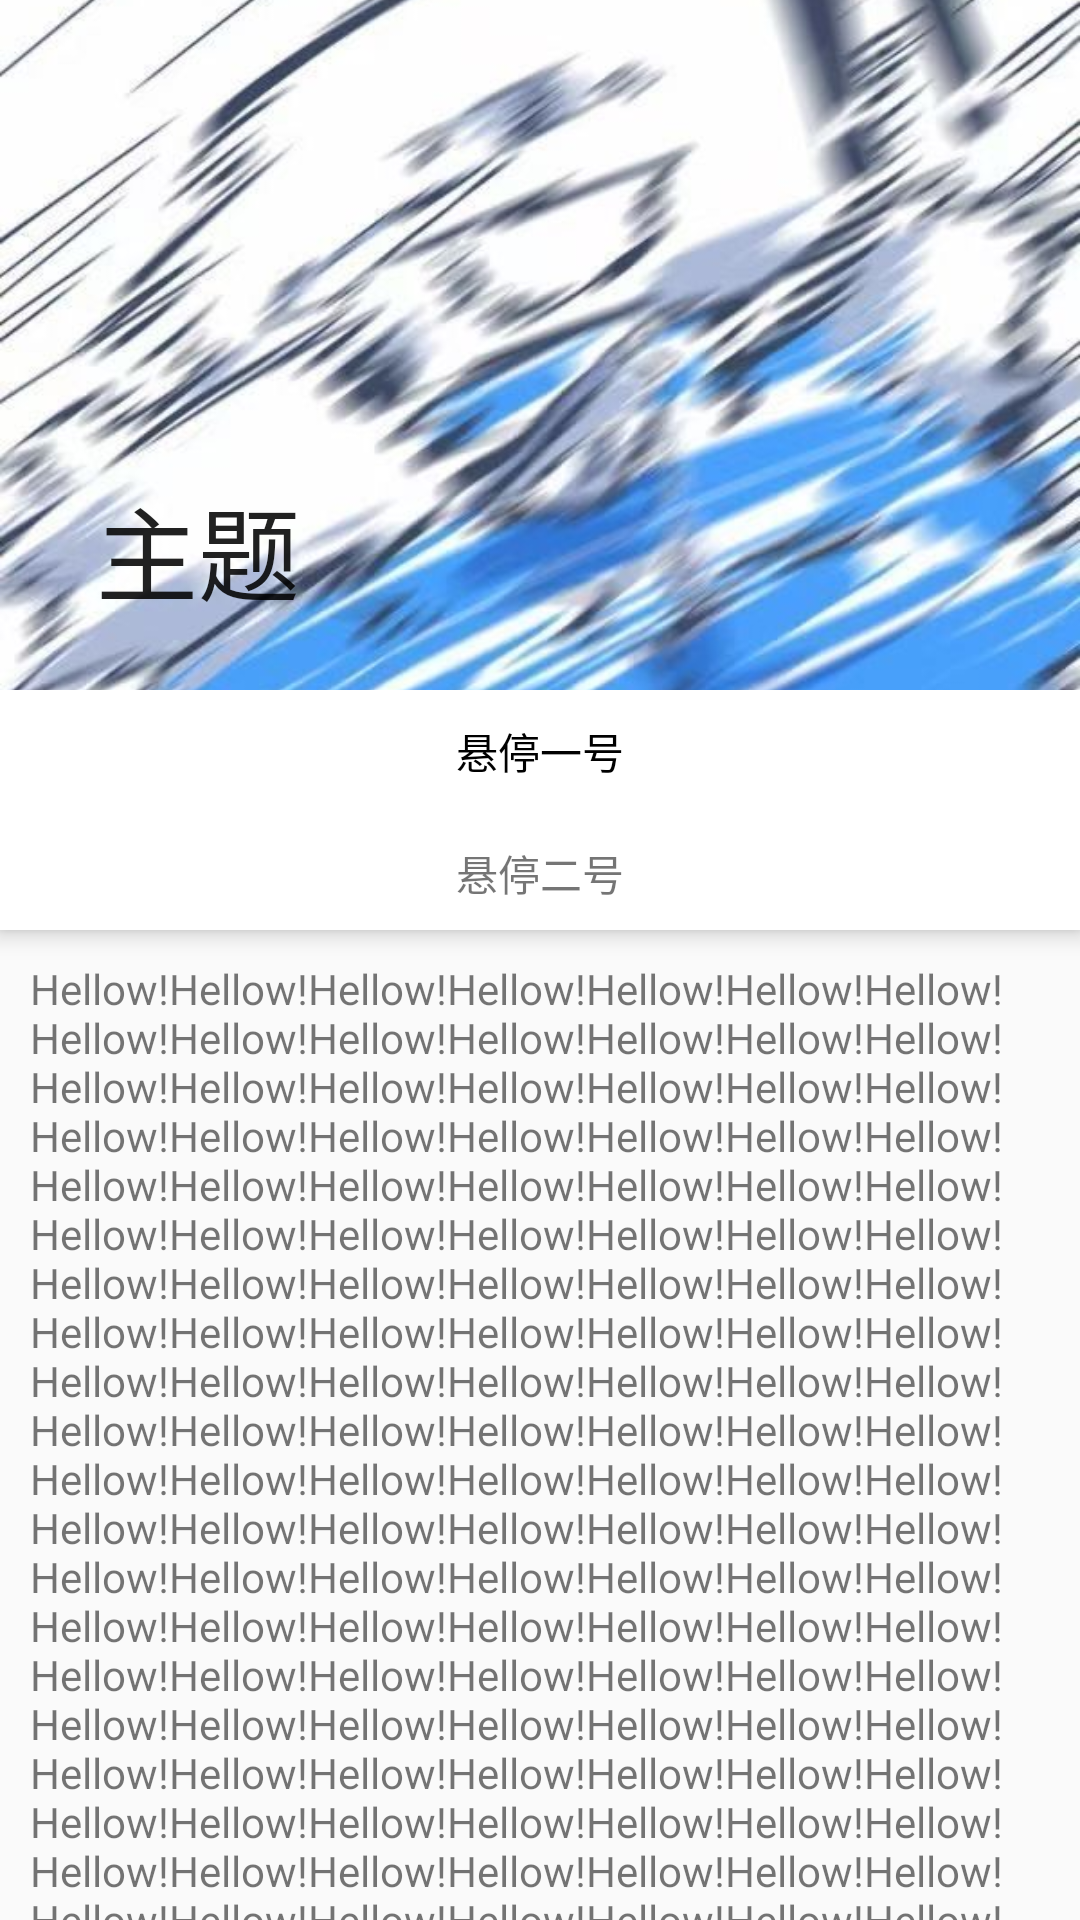

This screen was rendered from an Android layout file. Write that file and the resources it references.
<!-- AndroidManifest.xml: application theme Theme.StudyAndroid -->
<!-- res/layout/fragment_coordinator_layout04.xml -->
<?xml version="1.0" encoding="utf-8"?>
<androidx.coordinatorlayout.widget.CoordinatorLayout xmlns:android="http://schemas.android.com/apk/res/android"
    xmlns:tools="http://schemas.android.com/tools"
    android:layout_width="match_parent"
    android:layout_height="match_parent"
    xmlns:app="http://schemas.android.com/apk/res-auto"
    tools:context=".study.coordinator_layout.CoordinatorLayoutFragment04">


    <com.google.android.material.appbar.AppBarLayout
        android:id="@+id/appbar"
        android:layout_width="match_parent"
        android:layout_height="310dp"
        android:fitsSystemWindows="true">

        <com.google.android.material.appbar.CollapsingToolbarLayout
            android:id="@+id/coll"
            android:layout_width="match_parent"
            android:layout_height="230dp"
            android:fitsSystemWindows="true"
            app:contentScrim="?attr/colorPrimary"
            app:layout_scrollFlags="scroll">

            <ImageView
                android:layout_width="match_parent"
                android:layout_height="match_parent"
                android:fitsSystemWindows="true"
                android:scaleType="centerCrop"
                android:src="@drawable/rv_img12" />

            <androidx.appcompat.widget.Toolbar
                android:id="@+id/toolbar"
                android:layout_width="match_parent"
                android:layout_height="?attr/actionBarSize"
                app:layout_collapseMode="pin"
                app:title="主题"/>
        </com.google.android.material.appbar.CollapsingToolbarLayout>
        <LinearLayout
            android:layout_width="match_parent"
            android:background="#ffffff"
            android:orientation="vertical"
            android:layout_height="80dp">
            <TextView
                android:layout_width="match_parent"
                android:layout_height="wrap_content"
                android:text="悬停一号"
                android:padding="10dp"
                android:textColor="@color/black"
                android:gravity="center"/>

            <TextView
                android:layout_width="match_parent"
                android:layout_height="wrap_content"
                android:text="悬停二号"
                android:padding="10dp"
                android:textColor="@color/red"
                android:gravity="center"/>
        </LinearLayout>
    </com.google.android.material.appbar.AppBarLayout>

    <androidx.core.widget.NestedScrollView
        android:layout_width="match_parent"
        android:layout_height="match_parent"
        app:layout_behavior="@string/appbar_scrolling_view_behavior">

        <TextView
            android:id="@+id/testasdasd"
            android:layout_width="wrap_content"
            android:layout_height="wrap_content"
            android:layout_margin="10dp"
            android:text="Hellow!Hellow!Hellow!Hellow!Hellow!Hellow!Hellow!Hellow!Hellow!Hellow!Hellow!Hellow!Hellow!Hellow!Hellow!Hellow!Hellow!Hellow!Hellow!Hellow!Hellow!Hellow!Hellow!Hellow!Hellow!Hellow!Hellow!Hellow!Hellow!Hellow!Hellow!Hellow!Hellow!Hellow!Hellow!Hellow!Hellow!Hellow!Hellow!Hellow!Hellow!Hellow!Hellow!Hellow!Hellow!Hellow!Hellow!Hellow!Hellow!Hellow!Hellow!Hellow!Hellow!Hellow!Hellow!Hellow!Hellow!Hellow!Hellow!Hellow!Hellow!Hellow!Hellow!Hellow!Hellow!Hellow!Hellow!Hellow!Hellow!Hellow!Hellow!Hellow!Hellow!Hellow!Hellow!Hellow!Hellow!Hellow!Hellow!Hellow!Hellow!Hellow!Hellow!Hellow!Hellow!Hellow!Hellow!Hellow!Hellow!Hellow!Hellow!Hellow!Hellow!Hellow!Hellow!Hellow!Hellow!Hellow!Hellow!Hellow!Hellow!Hellow!Hellow!Hellow!Hellow!Hellow!Hellow!Hellow!Hellow!Hellow!Hellow!Hellow!Hellow!Hellow!Hellow!Hellow!Hellow!Hellow!Hellow!Hellow!Hellow!Hellow!Hellow!Hellow!Hellow!Hellow!Hellow!Hellow!Hellow!Hellow!Hellow!Hellow!Hellow!Hellow!Hellow!Hellow!Hellow!Hellow!Hellow!Hellow!Hellow!Hellow!Hellow!Hellow!Hellow!Hellow!Hellow!Hellow!Hellow!Hellow!Hellow!Hellow!Hellow!Hellow!Hellow!Hellow!Hellow!Hellow!Hellow!Hellow!Hellow!Hellow!Hellow!Hellow!Hellow!Hellow!Hellow!Hellow!Hellow!Hellow!Hellow!Hellow!Hellow!Hellow!Hellow!Hellow!Hellow!Hellow!Hellow!Hellow!Hellow!Hellow!Hellow!Hellow!Hellow!Hellow!Hellow!Hellow!Hellow!Hellow!Hellow!Hellow!Hellow!Hellow!Hellow!Hellow!Hellow!Hellow!Hellow!Hellow!Hellow!Hellow!Hellow!Hellow!Hellow!Hellow!Hellow!Hellow!Hellow!Hellow!Hellow!Hellow!Hellow!Hellow!Hellow!Hellow!Hellow!Hellow!Hellow!Hellow!Hellow!Hellow!Hellow!Hellow!Hellow!Hellow!Hellow!Hellow!Hellow!Hellow!Hellow!Hellow!Hellow!Hellow!Hellow!Hellow!Hellow!Hellow!Hellow!Hellow!Hellow!Hellow!Hellow!Hellow!Hellow!Hellow!Hellow!Hellow!Hellow!Hellow!Hellow!Hellow!Hellow!Hellow!Hellow!Hellow!Hellow!Hellow!Hellow!Hellow!Hellow!Hellow!Hellow!Hellow!Hellow!Hellow!Hellow!Hellow!Hellow!Hellow!Hellow!Hellow!Hellow!Hellow!Hellow!Hellow!Hellow!Hellow!Hellow!Hellow!Hellow!Hellow!Hellow!Hellow!Hellow!Hellow!Hellow!Hellow!Hellow!Hellow!Hellow!Hellow!Hellow!Hellow!Hellow!Hellow!Hellow!Hellow!Hellow!Hellow!Hellow!Hellow!Hellow!Hellow!Hellow!Hellow!Hellow!Hellow!Hellow!Hellow!Hellow!Hellow!Hellow!Hellow!Hellow!Hellow!Hellow!Hellow!Hellow!Hellow!Hellow!Hellow!Hellow!Hellow!Hellow!Hellow!Hellow!Hellow!Hellow!Hellow!Hellow!Hellow!Hellow!Hellow!Hellow!Hellow!Hellow!Hellow!Hellow!Hellow!Hellow!Hellow!Hellow!Hellow!Hellow!Hellow!Hellow!Hellow!Hellow!Hellow!Hellow!Hellow!Hellow!Hellow!Hellow!Hellow!Hellow!Hellow!Hellow!Hellow!Hellow!Hellow!Hellow!Hellow!Hellow!Hellow!Hellow!Hellow!Hellow!Hellow!Hellow!Hellow!Hellow!Hellow!Hellow!Hellow!Hellow!Hellow!Hellow!Hellow!Hellow!Hellow!Hellow!Hellow!Hellow!Hellow!Hellow!Hellow!Hellow!Hellow!Hellow!Hellow!Hellow!Hellow!Hellow!Hellow!Hellow!Hellow!Hellow!Hellow!Hellow!Hellow!Hellow!Hellow!Hellow!Hellow!Hellow!Hellow!Hellow!Hellow!Hellow!Hellow!Hellow!Hellow!Hellow!Hellow!Hellow!Hellow!Hellow!Hellow!Hellow!Hellow!Hellow!Hellow!Hellow!Hellow!Hellow!Hellow!Hellow!Hellow!Hellow!Hellow!Hellow!Hellow!Hellow!Hellow!Hellow!Hellow!Hellow!Hellow!Hellow!Hellow!Hellow!Hellow!Hellow!Hellow!Hellow!Hellow!" />

    </androidx.core.widget.NestedScrollView>

</androidx.coordinatorlayout.widget.CoordinatorLayout>
<!-- resources referenced by this layout -->
<resources>
  <color name="black">#FF000000</color>
  <!-- drawable rv_img12: jpg bitmap (drawable, 66124 bytes) -->
  <style name="Theme.StudyAndroid" parent="Theme.MaterialComponents.DayNight.DarkActionBar.Bridge">
          
          <item name="colorPrimary">@color/purple_500</item>
          <item name="colorPrimaryVariant">@color/purple_700</item>
          <item name="colorOnPrimary">@color/white</item>
          
          <item name="colorSecondary">@color/teal_200</item>
          <item name="colorSecondaryVariant">@color/teal_700</item>
          <item name="colorOnSecondary">@color/black</item>
          
          <item name="android:statusBarColor" tools:targetApi="l">?attr/colorPrimaryVariant</item>
          
      </style>
  <color name="purple_500">#4A99F0</color>
  <color name="purple_700">#4A99F0</color>
  <color name="white">#FFFFFFFF</color>
  <color name="teal_200">#4A99F0</color>
  <color name="teal_700">#4A99F0</color>
</resources>
